Run: headless pygame with SDL's dummy video driver; simulated clock (each Clock.tick advances the game by its frame time, no real sleeping); random seed 0; keys injected as events and as key.get_pressed() state; no mouse input.
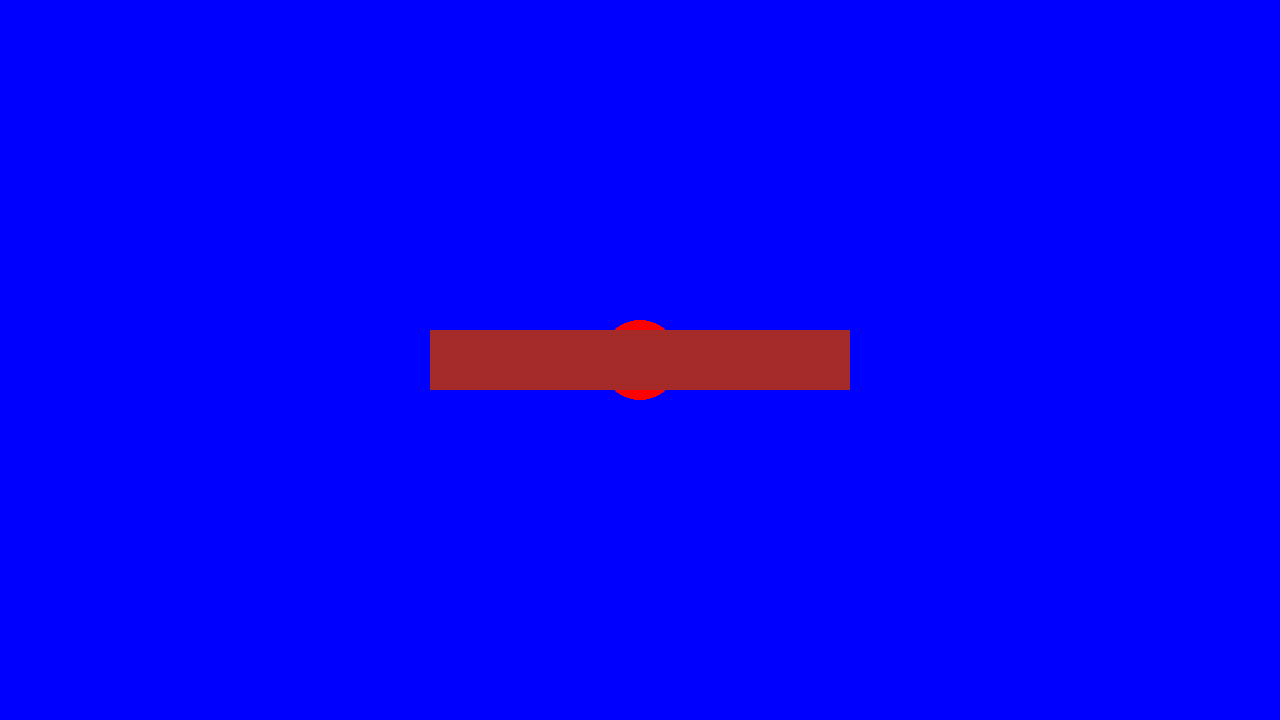
Frame 1 of 4 · flips 1–60 · no input
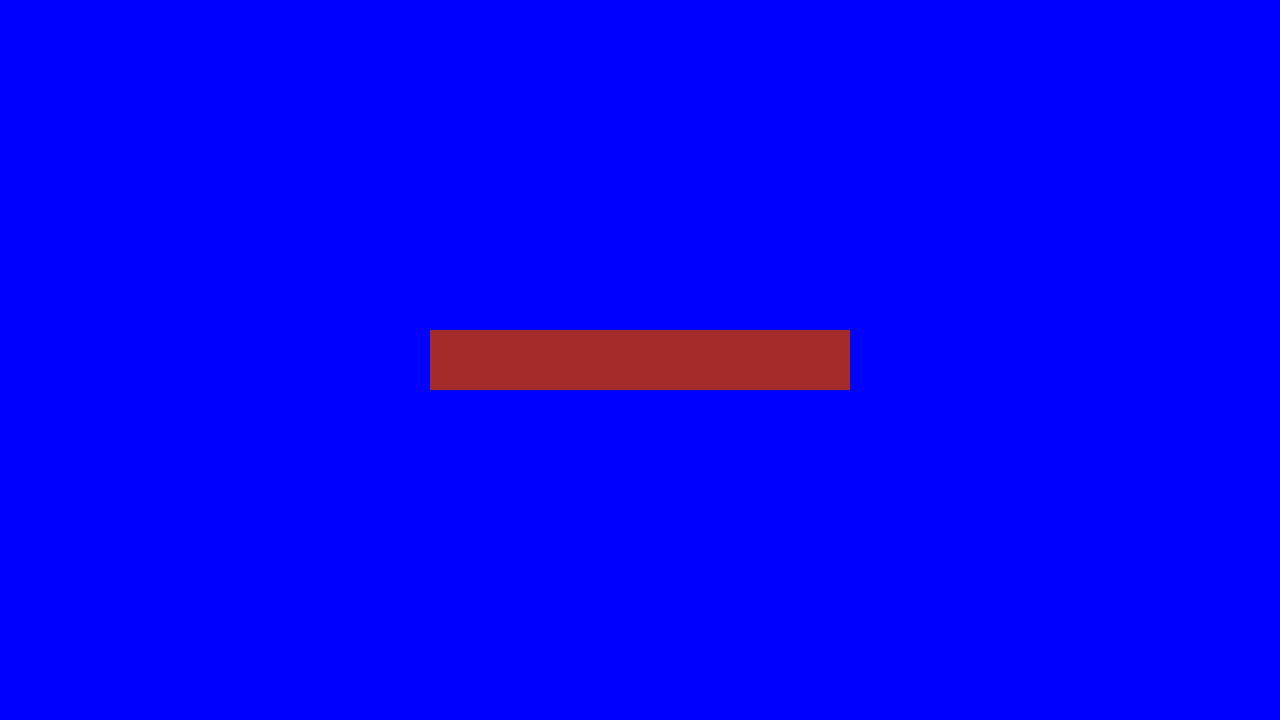
Frame 2 of 4 · flips 61–180 · tapped SPACE, RETURN · held RIGHT (→), D
Frame 3 of 4 · flips 181–300 · held DOWN (↓), S · screen unchanged from frame 2, image omitted
Frame 4 of 4 · flips 301–420 · held LEFT (←), A, UP (↑), W · screen unchanged from frame 3, image omitted

The pygame program that drew these frames:

import pygame

class Player:
    def __init__(self, position: tuple[int,int]):
        self.__xPos, self.__yPos = position
        self.__speed = 10

    @property
    def xPos(self):
        return self.__xPos

    @property
    def yPos(self):
        return self.__yPos

    def move_up(self):
        self.__yPos -= self.__speed

    def move_down(self):
        self.__yPos += self.__speed

    def move_left(self):
        self.__xPos -= self.__speed

    def move_right(self):
        self.__xPos += self.__speed

class Block:
    def __init__(self, position: tuple[int,int], color: str = "brown"):
        self.__width = 60
        self.__xPos = position[0] - self.__width // 2
        self.__yPos = position[1] - self.__width // 2
        self.__color = color
        self.__rect = pygame.Rect(self.__xPos, self.__yPos,
                                  self.__width, self.__width)

    @property
    def xPos(self):
        return self.__xPos

    @property
    def yPos(self):
        return self.__yPos

    @property
    def rect(self):
        return self.__rect

SCREEN_WIDTH: int = 1280
SCREEN_HEIGHT: int = 720
SCREEN_CENTER: tuple[int,int] = (SCREEN_WIDTH // 2, SCREEN_HEIGHT // 2)

pygame.init()
screen = pygame.display.set_mode((SCREEN_WIDTH, SCREEN_HEIGHT))
clock = pygame.time.Clock()
running = True
dt = 0

player = Player(SCREEN_CENTER)
block = Block(SCREEN_CENTER)

while running:
    # poll for events
    for event in pygame.event.get():
        if event.type == pygame.QUIT:
            running = False

    # fill screen with color to wipe last frame
    screen.fill("blue")

    # render
    pygame.draw.circle(screen, "red", (player.xPos, player.yPos) , 40)
    start = (SCREEN_CENTER[0] - 180, SCREEN_CENTER[1])
    for i in range(0, 7):
        new_block = Block(start)
        pygame.draw.rect(screen, "brown", new_block.rect)
        start = (start[0] + 60, start[1])

    keys = pygame.key.get_pressed()
    if keys[pygame.K_e]:
        player.move_up()
    if keys[pygame.K_d]:
        player.move_down()
    if keys[pygame.K_s]:
        player.move_left()
    if keys[pygame.K_f]:
        player.move_right()

    # flip display to screen
    pygame.display.flip()
    clock.tick(60)

pygame.quit()
